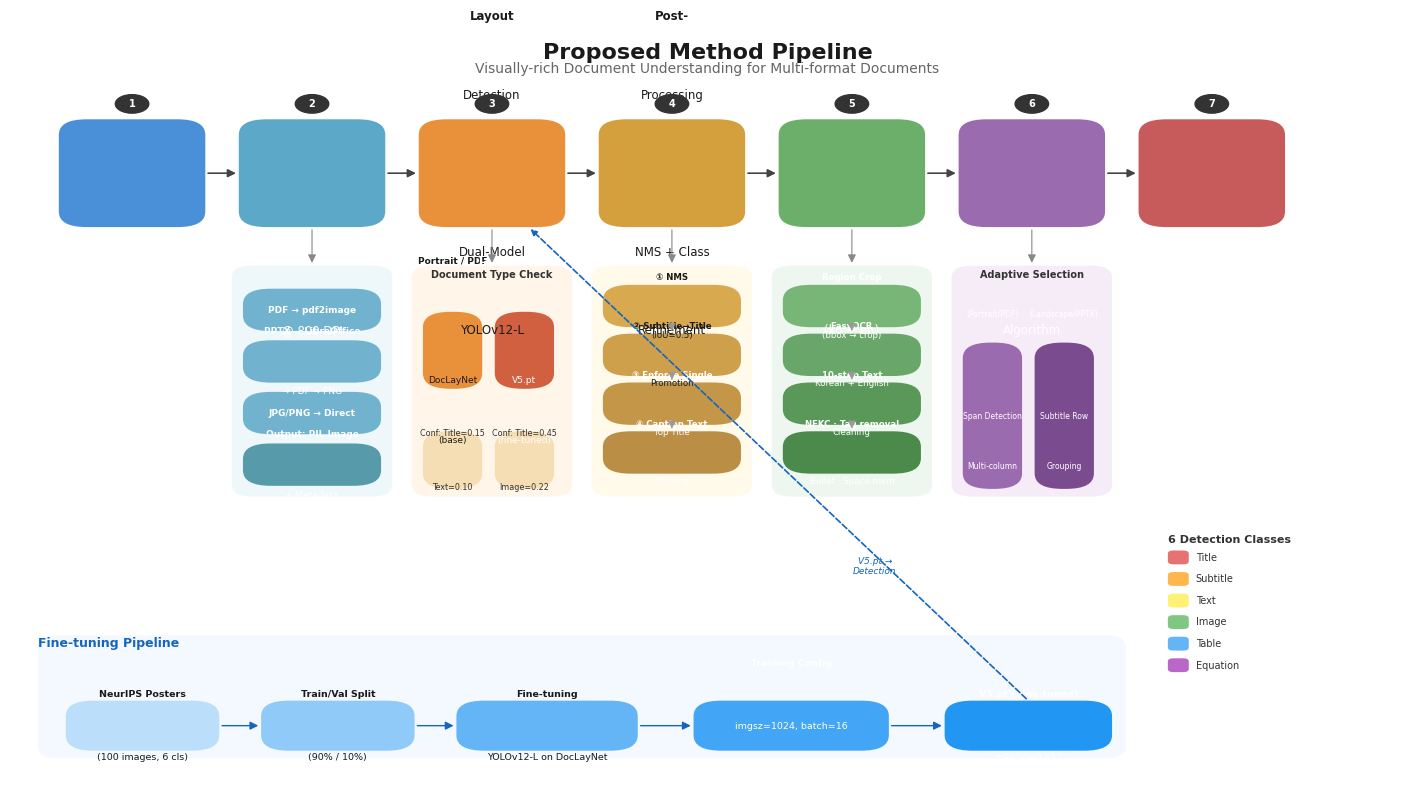

Python code for this plot: (Note: this script raises an exception after producing the figure.)
"""
Visually-rich Document Understanding – Method Pipeline Figure
논문 방법론 섹션용 파이프라인 그림 생성 스크립트
"""

import matplotlib
matplotlib.use("Agg")
import matplotlib.pyplot as plt
import matplotlib.patches as mpatches
from matplotlib.patches import FancyBboxPatch, FancyArrowPatch
import numpy as np

# ── Font ──────────────────────────────────────────────────────────
plt.rcParams.update({
    "font.family": "NanumGothic",
    "font.size": 9,
    "axes.unicode_minus": False,
})

# ── Color Palette (academic, muted) ──────────────────────────────
C = {
    "input":      "#4A90D9",   # blue
    "convert":    "#5BA8C8",   # teal
    "detect":     "#E8913A",   # orange
    "post":       "#D4A03E",   # gold
    "ocr":        "#6BAF6B",   # green
    "order":      "#9B6BB0",   # purple
    "output":     "#C75B5B",   # red
    "branch_a":   "#E8913A",   # orange (portrait)
    "branch_b":   "#D06040",   # darker orange (landscape)
    "sub":        "#F0F0F0",   # light grey for sub-boxes
    "arrow":      "#444444",
    "bg":         "#FFFFFF",
    "text_dark":  "#1A1A1A",
    "text_light": "#FFFFFF",
}


def rounded_box(ax, x, y, w, h, color, label_lines, *, fontsize=8.5,
                radius=0.02, text_color=None, bold_first=True, alpha=1.0):
    """Draw a rounded rectangle with multi-line centered text."""
    tc = text_color or ("#FFFFFF" if _is_dark(color) else "#1A1A1A")
    box = FancyBboxPatch(
        (x, y), w, h,
        boxstyle=f"round,pad=0,rounding_size={radius}",
        facecolor=color, edgecolor="none", alpha=alpha,
        transform=ax.transData, zorder=2,
    )
    ax.add_patch(box)
    # text
    for i, line in enumerate(label_lines):
        yy = y + h / 2 + (len(label_lines) - 1) * fontsize * 0.006 - i * fontsize * 0.012
        weight = "bold" if (i == 0 and bold_first) else "normal"
        ax.text(x + w / 2, yy, line, ha="center", va="center",
                fontsize=fontsize, color=tc, weight=weight, zorder=3)
    return box


def arrow(ax, x0, y0, x1, y1, *, color=C["arrow"], lw=1.2, head=0.012):
    """Simple arrow between two points."""
    ax.annotate("", xy=(x1, y1), xytext=(x0, y0),
                arrowprops=dict(arrowstyle="-|>", color=color, lw=lw,
                                mutation_scale=12),
                zorder=4)


def bracket_arrow(ax, x0, y0, x_mid, x1, y1, *, color=C["arrow"], lw=1.0):
    """L-shaped connector: down then right."""
    ax.plot([x0, x0, x1], [y0, y1, y1], color=color, lw=lw, zorder=1)
    ax.annotate("", xy=(x1 + 0.002, y1), xytext=(x1 - 0.005, y1),
                arrowprops=dict(arrowstyle="-|>", color=color, lw=lw,
                                mutation_scale=10), zorder=4)


def _is_dark(hex_color):
    h = hex_color.lstrip("#")
    r, g, b = int(h[:2], 16), int(h[2:4], 16), int(h[4:], 16)
    return (0.299 * r + 0.587 * g + 0.114 * b) < 150


# =====================================================================
#  MAIN FIGURE
# =====================================================================
fig, ax = plt.subplots(figsize=(18, 10), dpi=200)
ax.set_xlim(0, 1)
ax.set_ylim(0, 1)
ax.axis("off")
fig.patch.set_facecolor(C["bg"])

# ── Title ─────────────────────────────────────────────────────────
ax.text(0.5, 0.97, "Proposed Method Pipeline", ha="center", va="top",
        fontsize=16, weight="bold", color=C["text_dark"])
ax.text(0.5, 0.945, "Visually-rich Document Understanding for Multi-format Documents",
        ha="center", va="top", fontsize=10, color="#666666")

# ── Layout constants ──────────────────────────────────────────────
ROW1_Y = 0.73          # main pipeline row
BOX_H = 0.14
BOX_W = 0.105
GAP   = 0.024
START_X = 0.035

xs = [START_X + i * (BOX_W + GAP) for i in range(7)]

# =====================================================================
#  ROW 1 – Main Pipeline Boxes
# =====================================================================
stages = [
    (C["input"],   ["Input", "Document", "", "PDF / PPTX", "JPG / PNG"]),
    (C["convert"], ["Document", "Conversion", "", "pdf2image", "@ 800 DPI"]),
    (C["detect"],  ["Layout", "Detection", "", "Dual-Model", "YOLOv12-L"]),
    (C["post"],    ["Post-", "Processing", "", "NMS + Class", "Refinement"]),
    (C["ocr"],     ["OCR & Text", "Extraction", "", "EasyOCR", "(ko + en)"]),
    (C["order"],   ["Reading", "Order", "", "Adaptive", "Algorithm"]),
    (C["output"],  ["Output", "(CSV)", "", "ID / class / conf", "order / text / bbox"]),
]

for i, (color, lines) in enumerate(stages):
    rounded_box(ax, xs[i], ROW1_Y, BOX_W, BOX_H, color, lines, fontsize=8.5)

# arrows between main boxes
for i in range(6):
    arrow(ax, xs[i] + BOX_W, ROW1_Y + BOX_H / 2,
          xs[i + 1], ROW1_Y + BOX_H / 2)

# =====================================================================
#  ROW 2 – Detail panels below each stage
# =====================================================================
DET_Y = 0.38
DET_H = 0.30
DET_W = BOX_W

# --- Stage 1 detail: Document Conversion ----
x = xs[1]
rounded_box(ax, x - 0.005, DET_Y, DET_W + 0.01, DET_H, "#E8F4F8",
            [], radius=0.015, alpha=0.7)
sub_h = 0.055
sub_gap = 0.012
items_conv = [
    ("PDF → pdf2image", "#5BA8C8"),
    ("PPTX → LibreOffice\n→ PDF → PNG", "#5BA8C8"),
    ("JPG/PNG → Direct", "#5BA8C8"),
    ("Output: PIL Image\n+ Metadata", "#3D8B9E"),
]
for j, (txt, col) in enumerate(items_conv):
    yy = DET_Y + DET_H - 0.03 - j * (sub_h + sub_gap)
    rounded_box(ax, x + 0.003, yy - sub_h, DET_W - 0.006, sub_h,
                col, txt.split("\n"), fontsize=6.5, alpha=0.85)
# vertical arrow from main box
arrow(ax, xs[1] + BOX_W / 2, ROW1_Y,
      xs[1] + BOX_W / 2, DET_Y + DET_H, color="#888888", lw=0.8)

# --- Stage 2 detail: Dual-Model Detection ----
x = xs[2]
rounded_box(ax, x - 0.005, DET_Y, DET_W + 0.01, DET_H, "#FFF3E0",
            [], radius=0.015, alpha=0.7)
# branch label
ax.text(x + DET_W / 2, DET_Y + DET_H - 0.015, "Document Type Check",
        ha="center", fontsize=7, weight="bold", color="#333")
# two branches
bw = (DET_W - 0.02) / 2
bh = 0.10
bx_l = x + 0.003
bx_r = x + DET_W / 2 + 0.002
by = DET_Y + DET_H - 0.16

rounded_box(ax, bx_l, by, bw, bh, C["branch_a"],
            ["Portrait / PDF", "", "DocLayNet", "(base)"], fontsize=6.5)
rounded_box(ax, bx_r, by, bw, bh, C["branch_b"],
            ["Landscape / PPTX", "", "V5.pt", "(fine-tuned)"], fontsize=6.5)

# confidence boxes
cy = DET_Y + 0.01
ch = 0.075
rounded_box(ax, bx_l, cy, bw, ch, "#F5DEB3",
            ["Conf: Title=0.15", "Text=0.10"], fontsize=5.8,
            text_color="#333", bold_first=False)
rounded_box(ax, bx_r, cy, bw, ch, "#F5DEB3",
            ["Conf: Title=0.45", "Image=0.22"], fontsize=5.8,
            text_color="#333", bold_first=False)

arrow(ax, xs[2] + BOX_W / 2, ROW1_Y,
      xs[2] + BOX_W / 2, DET_Y + DET_H, color="#888888", lw=0.8)

# --- Stage 3 detail: Post-Processing ----
x = xs[3]
rounded_box(ax, x - 0.005, DET_Y, DET_W + 0.01, DET_H, "#FFF8E1",
            [], radius=0.015, alpha=0.7)
items_post = [
    ("① NMS\n(IoU=0.5)", "#D4A03E"),
    ("② Subtitle→Title\nPromotion", "#C9963A"),
    ("③ Enforce Single\nTop Title", "#BE8C36"),
    ("④ Caption Text\nFiltering", "#B38232"),
]
for j, (txt, col) in enumerate(items_post):
    yy = DET_Y + DET_H - 0.025 - j * (sub_h + sub_gap * 0.7)
    rounded_box(ax, x + 0.003, yy - sub_h, DET_W - 0.006, sub_h,
                col, txt.split("\n"), fontsize=6.2, alpha=0.9)
# flow arrows between sub-steps
for j in range(3):
    yy_from = DET_Y + DET_H - 0.025 - j * (sub_h + sub_gap * 0.7) - sub_h
    yy_to = DET_Y + DET_H - 0.025 - (j + 1) * (sub_h + sub_gap * 0.7)
    arrow(ax, x + DET_W / 2, yy_from, x + DET_W / 2, yy_to,
          color="#999", lw=0.6, head=0.008)

arrow(ax, xs[3] + BOX_W / 2, ROW1_Y,
      xs[3] + BOX_W / 2, DET_Y + DET_H, color="#888888", lw=0.8)

# --- Stage 4 detail: OCR ----
x = xs[4]
rounded_box(ax, x - 0.005, DET_Y, DET_W + 0.01, DET_H, "#E8F5E9",
            [], radius=0.015, alpha=0.7)
items_ocr = [
    ("Region Crop\n(bbox → crop)", "#6BAF6B"),
    ("EasyOCR\nKorean + English", "#5A9E5A"),
    ("10-step Text\nCleaning", "#4A8E4A"),
    ("NFKC · Tag removal\nBullet · Space norm", "#3A7E3A"),
]
for j, (txt, col) in enumerate(items_ocr):
    yy = DET_Y + DET_H - 0.025 - j * (sub_h + sub_gap * 0.7)
    rounded_box(ax, x + 0.003, yy - sub_h, DET_W - 0.006, sub_h,
                col, txt.split("\n"), fontsize=6.2, alpha=0.9)
for j in range(3):
    yy_from = DET_Y + DET_H - 0.025 - j * (sub_h + sub_gap * 0.7) - sub_h
    yy_to = DET_Y + DET_H - 0.025 - (j + 1) * (sub_h + sub_gap * 0.7)
    arrow(ax, x + DET_W / 2, yy_from, x + DET_W / 2, yy_to,
          color="#999", lw=0.6, head=0.008)

arrow(ax, xs[4] + BOX_W / 2, ROW1_Y,
      xs[4] + BOX_W / 2, DET_Y + DET_H, color="#888888", lw=0.8)

# --- Stage 5 detail: Reading Order ----
x = xs[5]
rounded_box(ax, x - 0.005, DET_Y, DET_W + 0.01, DET_H, "#F3E5F5",
            [], radius=0.015, alpha=0.7)
ax.text(x + DET_W / 2, DET_Y + DET_H - 0.015, "Adaptive Selection",
        ha="center", fontsize=7, weight="bold", color="#333")

bw2 = (DET_W - 0.02) / 2
bh2 = 0.19
bx_l2 = x + 0.003
bx_r2 = x + DET_W / 2 + 0.002
by2 = DET_Y + 0.01

# Default mode
rounded_box(ax, bx_l2, by2, bw2, bh2, "#9B6BB0",
            ["Default Mode", "(Portrait/PDF)", "",
             "Span Detection", "Multi-column", "KMeans (k=2,3)",
             "Top→Bot, L→R"],
            fontsize=5.5)

# Scan mode
rounded_box(ax, bx_r2, by2, bw2, bh2, "#7B4B90",
            ["Scan Mode", "(Landscape/PPTX)", "",
             "Subtitle Row", "Grouping", "Vertical Strip",
             "Numeric Sort"],
            fontsize=5.5)

arrow(ax, xs[5] + BOX_W / 2, ROW1_Y,
      xs[5] + BOX_W / 2, DET_Y + DET_H, color="#888888", lw=0.8)

# =====================================================================
#  ROW 3 – Fine-tuning pipeline (bottom)
# =====================================================================
FT_Y = 0.05
FT_H = 0.065
ft_boxes = [
    (0.04, 0.11, "#BBDEFB", ["NeurIPS Posters", "(100 images, 6 cls)"]),
    (0.18, 0.11, "#90CAF9", ["Train/Val Split", "(90% / 10%)"]),
    (0.32, 0.13, "#64B5F6", ["Fine-tuning", "YOLOv12-L on DocLayNet"]),
    (0.49, 0.14, "#42A5F5", ["Training Config", "imgsz=1024, batch=16", "cos_lr, patience=50"]),
    (0.67, 0.12, "#2196F3", ["V5.pt (Fine-tuned)", "mAP50=0.852"]),
]
ax.text(0.02, FT_Y + FT_H + 0.07, "Fine-tuning Pipeline",
        fontsize=9, weight="bold", color="#1565C0")
# light bg
rounded_box(ax, 0.02, FT_Y - 0.01, 0.78, FT_H + 0.095, "#E3F2FD",
            [], radius=0.015, alpha=0.4)

for i, (fx, fw, fc, fl) in enumerate(ft_boxes):
    rounded_box(ax, fx, FT_Y, fw, FT_H, fc, fl, fontsize=6.8)
    if i < len(ft_boxes) - 1:
        nx, nw = ft_boxes[i + 1][0], ft_boxes[i + 1][1]
        arrow(ax, fx + fw, FT_Y + FT_H / 2,
              nx, FT_Y + FT_H / 2, color="#1565C0", lw=1.0)

# dashed arrow from V5.pt up to detection stage
ax.annotate("", xy=(xs[2] + BOX_W * 0.75, ROW1_Y),
            xytext=(0.67 + 0.06, FT_Y + FT_H),
            arrowprops=dict(arrowstyle="-|>", color="#1565C0",
                            lw=1.2, linestyle="dashed"),
            zorder=4)
ax.text(0.62, 0.28, "V5.pt →\nDetection", fontsize=6.5, color="#1565C0",
        ha="center", style="italic")

# =====================================================================
#  6-class legend
# =====================================================================
cls_colors = ["#E57373", "#FFB74D", "#FFF176", "#81C784", "#64B5F6", "#BA68C8"]
cls_names  = ["Title", "Subtitle", "Text", "Image", "Table", "Equation"]
leg_x = 0.83
leg_y = 0.26
ax.text(leg_x, leg_y + 0.06, "6 Detection Classes", fontsize=8,
        weight="bold", color="#333")
for i, (cn, cc) in enumerate(zip(cls_names, cls_colors)):
    yy = leg_y + 0.04 - i * 0.028
    ax.add_patch(FancyBboxPatch((leg_x, yy - 0.008), 0.015, 0.018,
                                boxstyle="round,pad=0,rounding_size=0.004",
                                facecolor=cc, edgecolor="none", zorder=2))
    ax.text(leg_x + 0.02, yy + 0.001, cn, fontsize=7, va="center", color="#333")

# =====================================================================
#  Stage number badges
# =====================================================================
for i in range(7):
    cx = xs[i] + BOX_W / 2
    cy = ROW1_Y + BOX_H + 0.02
    circle = plt.Circle((cx, cy), 0.012, color="#333333", zorder=5)
    ax.add_patch(circle)
    ax.text(cx, cy, str(i + 1), ha="center", va="center",
            fontsize=7, color="white", weight="bold", zorder=6)

# =====================================================================
#  Save
# =====================================================================
out_path = "/Users/<user>/Desktop/포토폴리오/pipeline_figure.png"
fig.savefig(out_path, dpi=200, bbox_inches="tight",
            facecolor=C["bg"], edgecolor="none", pad_inches=0.15)
plt.close(fig)
print(f"Saved: {out_path}")
